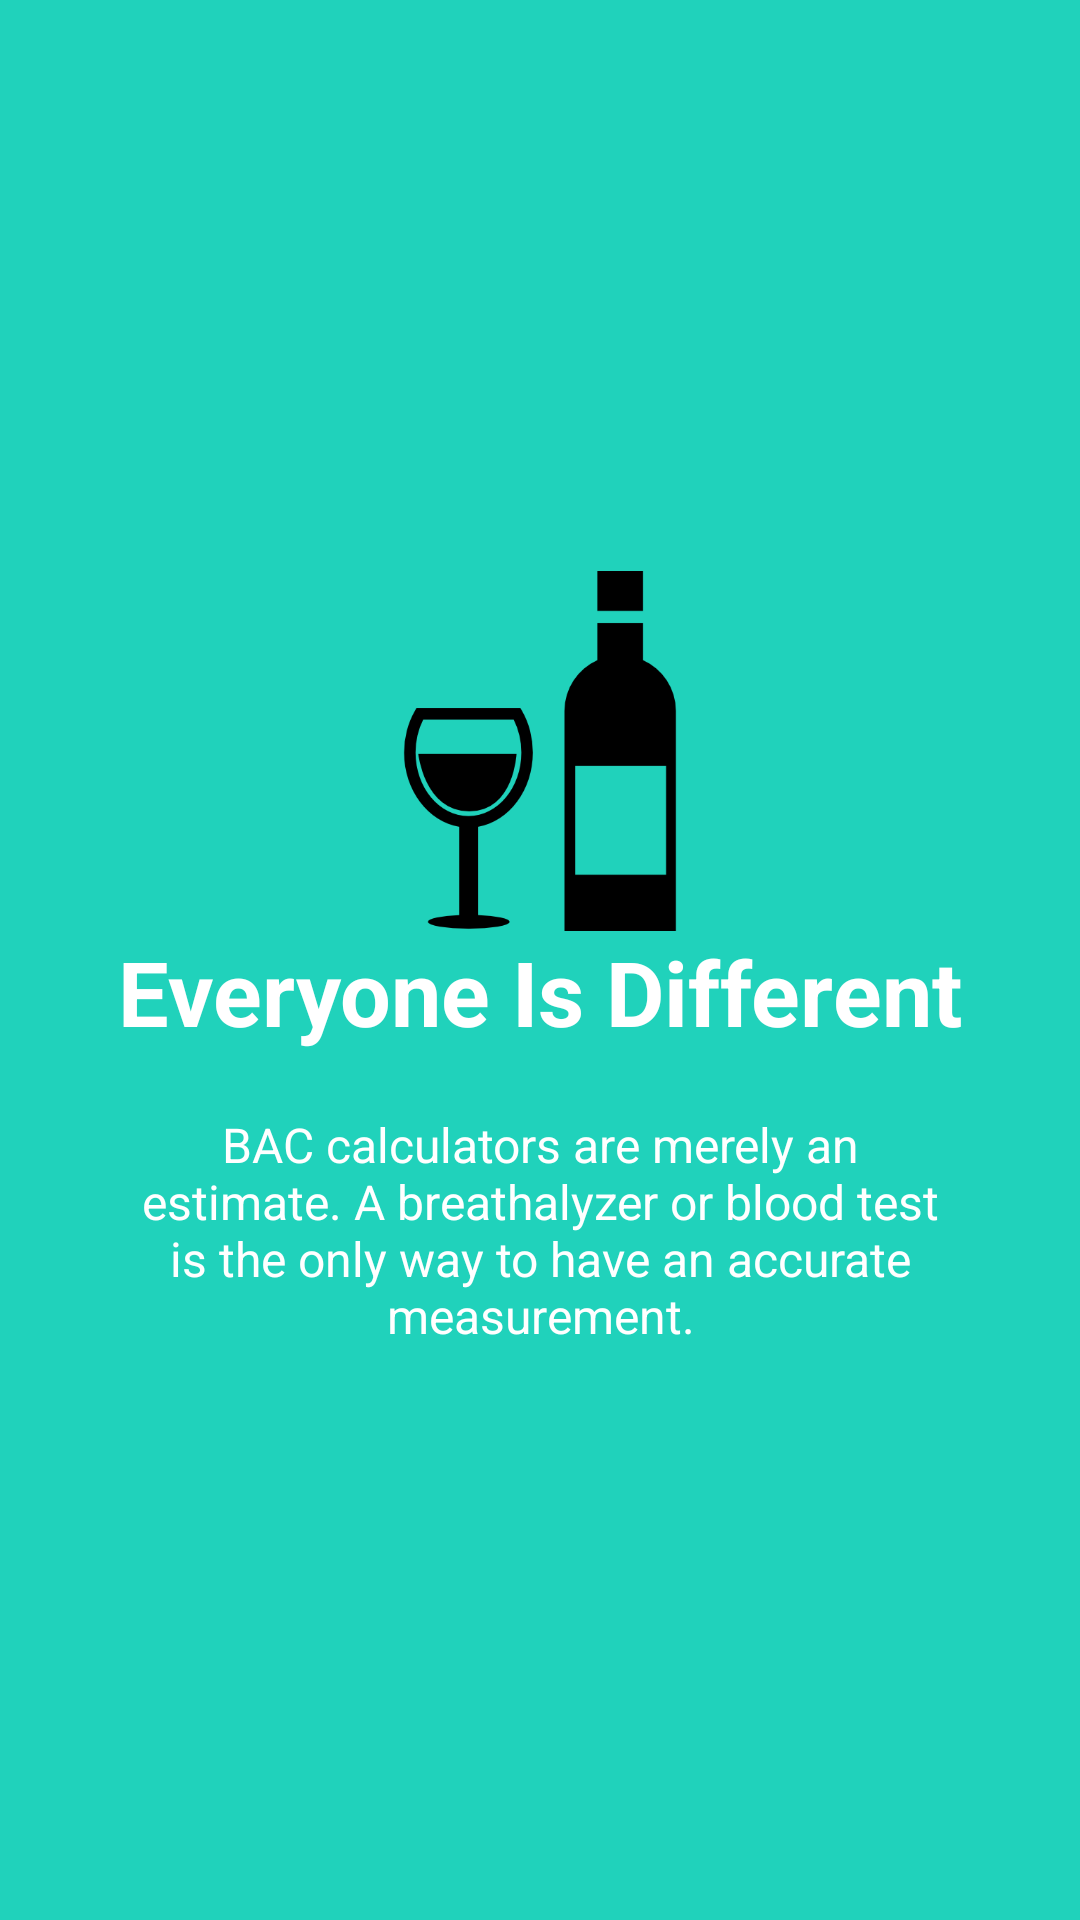

Android layout source for this screen:
<!-- AndroidManifest.xml: application theme AppTheme -->
<!-- res/layout/welcome_slide2.xml -->
<?xml version="1.0" encoding="utf-8"?>
<RelativeLayout xmlns:android="http://schemas.android.com/apk/res/android"
    xmlns:tools="http://schemas.android.com/tools"
    android:layout_width="match_parent"
    android:layout_height="match_parent"
    android:background="@color/bg_screen2">

    <LinearLayout
        android:layout_width="wrap_content"
        android:layout_height="wrap_content"
        android:layout_centerInParent="true"
        android:gravity="center_horizontal"
        android:orientation="vertical"
        tools:ignore="UselessParent">

        <ImageView
            android:layout_width="@dimen/img_width_height"
            android:layout_height="@dimen/img_width_height"
            android:src="@drawable/pic2"
            android:contentDescription="@string/alkoholis2" />

        <TextView
            android:layout_width="wrap_content"
            android:layout_height="wrap_content"
            android:text="@string/slide_2_title"
            android:textColor="@android:color/white"
            android:textSize="@dimen/slide_title"
            android:textStyle="bold" />

        <TextView
            android:layout_width="wrap_content"
            android:layout_height="wrap_content"
            android:layout_marginTop="20dp"
            android:paddingLeft="@dimen/desc_padding"
            android:paddingRight="@dimen/desc_padding"
            android:text="@string/slide_2_desc"
            android:textAlignment="center"
            android:textColor="@android:color/white"
            android:textSize="@dimen/slide_desc" />

    </LinearLayout>


</RelativeLayout>
<!-- resources referenced by this layout -->
<resources>
  <color name="bg_screen2">#20d2bb</color>
  <dimen name="desc_padding">40dp</dimen>
  <dimen name="img_width_height">120dp</dimen>
  <dimen name="slide_desc">16sp</dimen>
  <dimen name="slide_title">30sp</dimen>
  <!-- drawable pic2: png bitmap (drawable-hdpi, 40789 bytes) -->
  <string name="alkoholis2">alkoholis2</string>
  <string name="slide_2_desc">BAC calculators are merely an estimate. A breathalyzer or blood test is the only way to have an accurate measurement.</string>
  <string name="slide_2_title">Everyone Is Different</string>
  <style name="AppTheme" parent="Theme.AppCompat.Light.DarkActionBar">
          
          <item name="colorPrimary">@color/colorPrimary</item>
          <item name="colorPrimaryDark">@color/colorPrimaryDark</item>
          <item name="colorAccent">@color/colorAccent</item>
      </style>
  <color name="colorPrimary">#4196a5</color>
  <color name="colorPrimaryDark">#37428d</color>
  <color name="colorAccent">#3b85cea0</color>
</resources>
